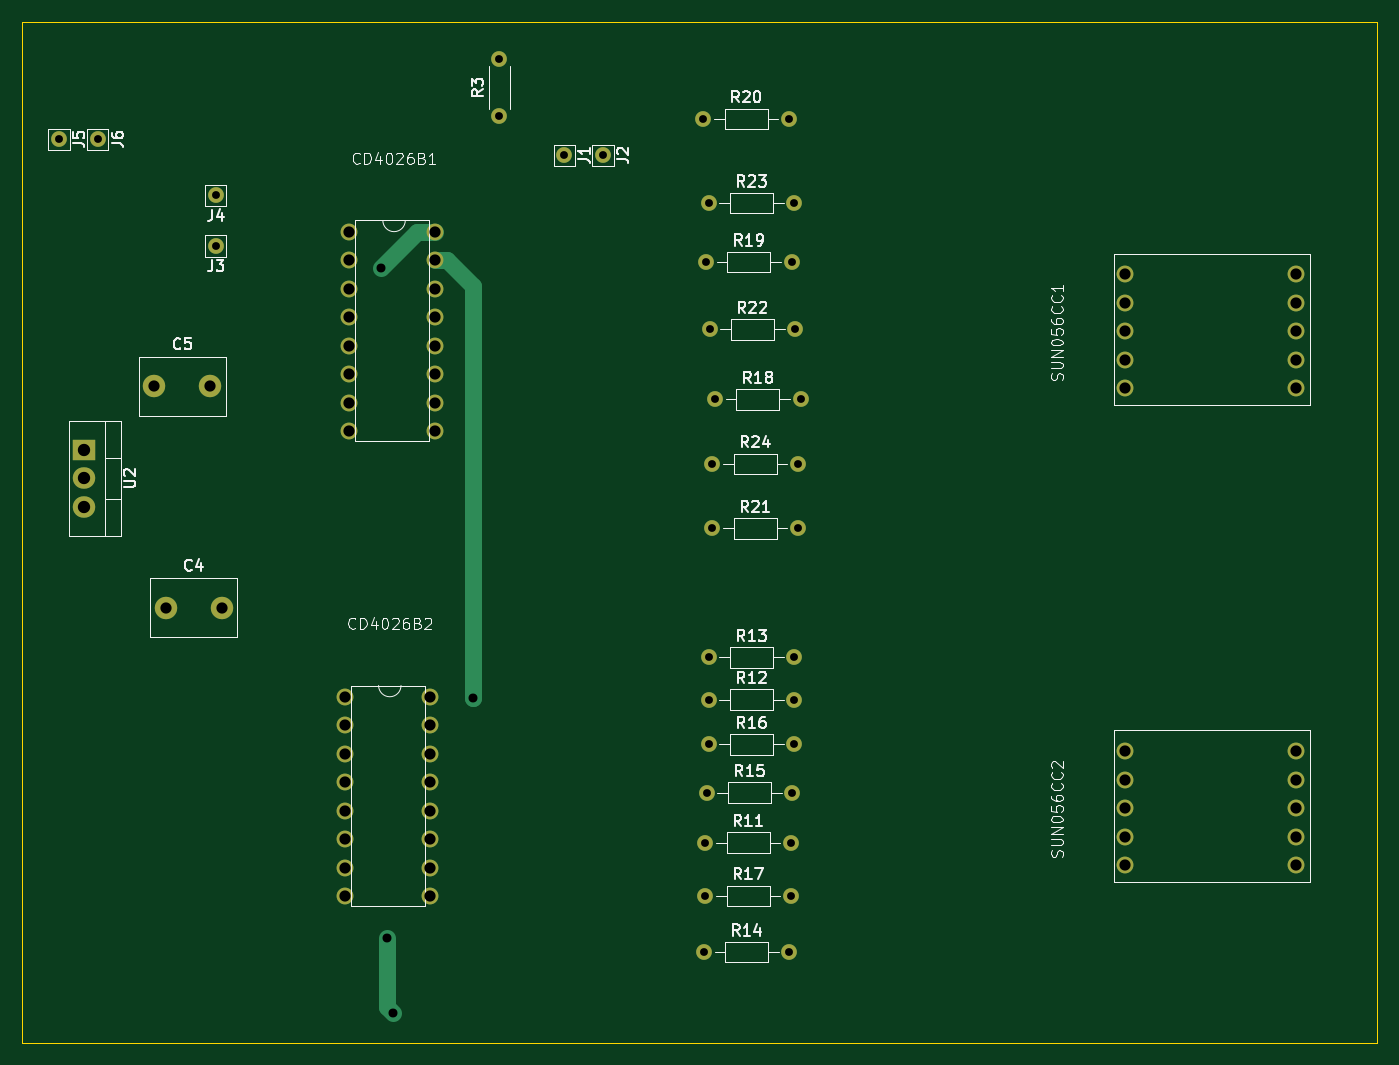
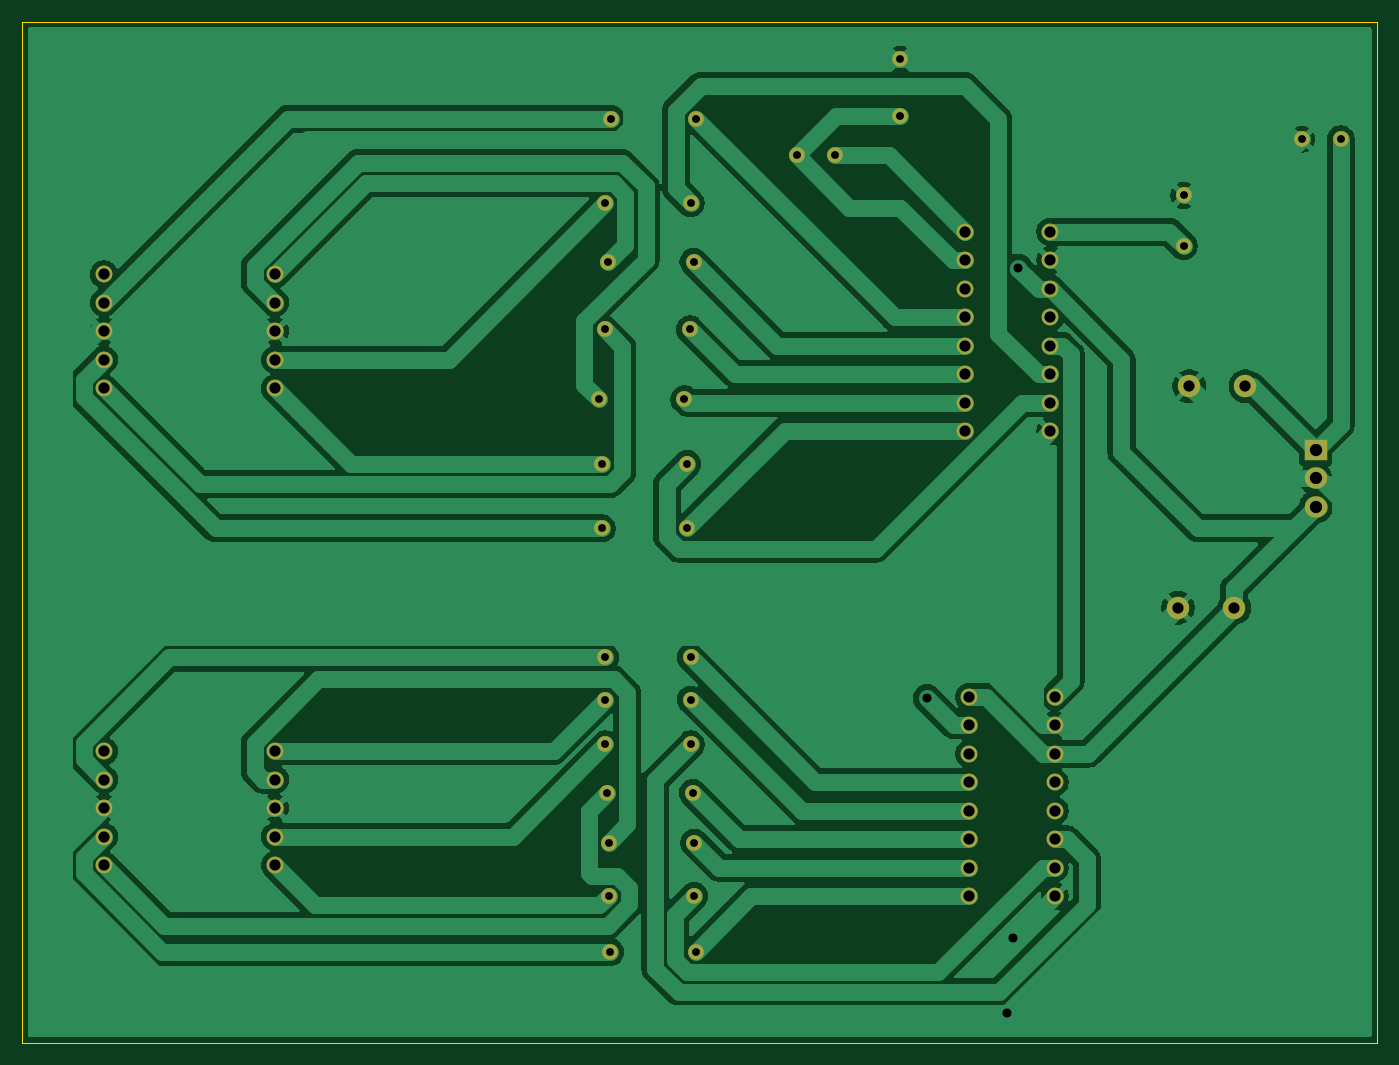
Circuit board: 11 layer files. Board 120.8 x 91.0 mm.
- bottom_copper: group_project-B_Cu.gbr (98043 bytes)
- bottom_mask: group_project-B_Mask.gbr (3566 bytes)
- paste: group_project-B_Paste.gbr (458 bytes)
- bottom_silk: group_project-B_Silkscreen.gbr (459 bytes)
- outline: group_project-Edge_Cuts.gbr (612 bytes)
- top_copper: group_project-F_Cu.gbr (8337 bytes)
- top_mask: group_project-F_Mask.gbr (3566 bytes)
- paste: group_project-F_Paste.gbr (458 bytes)
- top_silk: group_project-F_Silkscreen.gbr (60965 bytes)
- drill: group_project-NPTH.drl (264 bytes)
- drill: group_project-PTH.drl (2179 bytes)

=== bottom_copper: group_project-B_Cu.gbr (98043 bytes, source omitted) ===
=== bottom_mask: group_project-B_Mask.gbr ===
%TF.GenerationSoftware,KiCad,Pcbnew,10.0.3*%
%TF.CreationDate,2026-06-06T20:05:57+05:30*%
%TF.ProjectId,group_project,67726f75-705f-4707-926f-6a6563742e6b,rev?*%
%TF.SameCoordinates,Original*%
%TF.FileFunction,Soldermask,Bot*%
%TF.FilePolarity,Negative*%
%FSLAX46Y46*%
G04 Gerber Fmt 4.6, Leading zero omitted, Abs format (unit mm)*
G04 Created by KiCad (PCBNEW 10.0.3) date 2026-06-06 20:05:57*
%MOMM*%
%LPD*%
G01*
G04 APERTURE LIST*
%ADD10C,1.400000*%
%ADD11C,1.500000*%
%ADD12R,2.000000X1.905000*%
%ADD13O,2.000000X1.905000*%
%ADD14C,2.000000*%
G04 APERTURE END LIST*
D10*
%TO.C,R12*%
X140929416Y-105429416D03*
X148549416Y-105429416D03*
%TD*%
%TO.C,R16*%
X140929416Y-109429416D03*
X148549416Y-109429416D03*
%TD*%
D11*
%TO.C,SUN056CC2*%
X193229416Y-120179416D03*
X193229416Y-117639416D03*
X193229416Y-115099416D03*
X193229416Y-112559416D03*
X193229416Y-110019416D03*
X177989416Y-110019416D03*
X177989416Y-112559416D03*
X177989416Y-115099416D03*
X177989416Y-117639416D03*
X177989416Y-120179416D03*
%TD*%
D10*
%TO.C,R22*%
X140989416Y-72429416D03*
X148609416Y-72429416D03*
%TD*%
D12*
%TO.C,U2*%
X85239416Y-83179416D03*
D13*
X85239416Y-85719416D03*
X85239416Y-88259416D03*
%TD*%
D10*
%TO.C,R19*%
X140679416Y-66429416D03*
X148299416Y-66429416D03*
%TD*%
D11*
%TO.C,CD4026B1*%
X108869416Y-63729416D03*
X108869416Y-66269416D03*
X108869416Y-68809416D03*
X108869416Y-71349416D03*
X108869416Y-73889416D03*
X108869416Y-76429416D03*
X108869416Y-78969416D03*
X108869416Y-81509416D03*
X116489416Y-81509416D03*
X116489416Y-78969416D03*
X116489416Y-76429416D03*
X116489416Y-73889416D03*
X116489416Y-71349416D03*
X116489416Y-68809416D03*
X116489416Y-66269416D03*
X116489416Y-63729416D03*
%TD*%
D14*
%TO.C,C5*%
X91500000Y-77500000D03*
X96500000Y-77500000D03*
%TD*%
D11*
%TO.C,CD4026B2*%
X108489416Y-105179416D03*
X108489416Y-107719416D03*
X108489416Y-110259416D03*
X108489416Y-112799416D03*
X108489416Y-115339416D03*
X108489416Y-117879416D03*
X108489416Y-120419416D03*
X108489416Y-122959416D03*
X116109416Y-122959416D03*
X116109416Y-120419416D03*
X116109416Y-117879416D03*
X116109416Y-115339416D03*
X116109416Y-112799416D03*
X116109416Y-110259416D03*
X116109416Y-107719416D03*
X116109416Y-105179416D03*
%TD*%
D10*
%TO.C,R17*%
X140619416Y-122929416D03*
X148239416Y-122929416D03*
%TD*%
%TO.C,J4*%
X97000000Y-60500000D03*
%TD*%
%TO.C,R18*%
X141489416Y-78679416D03*
X149109416Y-78679416D03*
%TD*%
%TO.C,R24*%
X141239416Y-84429416D03*
X148859416Y-84429416D03*
%TD*%
%TO.C,R13*%
X140929416Y-101679416D03*
X148549416Y-101679416D03*
%TD*%
%TO.C,R23*%
X140929416Y-61179416D03*
X148549416Y-61179416D03*
%TD*%
%TO.C,R14*%
X140489416Y-127929416D03*
X148109416Y-127929416D03*
%TD*%
%TO.C,R15*%
X140749416Y-113729416D03*
X148369416Y-113729416D03*
%TD*%
%TO.C,J6*%
X86450000Y-55500000D03*
%TD*%
D11*
%TO.C,SUN056CC1*%
X193229416Y-77679416D03*
X193229416Y-75139416D03*
X193229416Y-72599416D03*
X193229416Y-70059416D03*
X193229416Y-67519416D03*
X177989416Y-67519416D03*
X177989416Y-70059416D03*
X177989416Y-72599416D03*
X177989416Y-75139416D03*
X177989416Y-77679416D03*
%TD*%
D10*
%TO.C,R21*%
X141239416Y-90179416D03*
X148859416Y-90179416D03*
%TD*%
%TO.C,R11*%
X140619416Y-118179416D03*
X148239416Y-118179416D03*
%TD*%
%TO.C,J5*%
X83000000Y-55500000D03*
%TD*%
%TO.C,J3*%
X97000000Y-65000000D03*
%TD*%
D14*
%TO.C,C4*%
X92500000Y-97250000D03*
X97500000Y-97250000D03*
%TD*%
D10*
%TO.C,J1*%
X128039416Y-56929416D03*
%TD*%
%TO.C,R20*%
X140429416Y-53679416D03*
X148049416Y-53679416D03*
%TD*%
%TO.C,R3*%
X122239416Y-53429416D03*
X122239416Y-48349416D03*
%TD*%
%TO.C,J2*%
X131489416Y-56929416D03*
%TD*%
M02*

=== paste: group_project-B_Paste.gbr ===
%TF.GenerationSoftware,KiCad,Pcbnew,10.0.3*%
%TF.CreationDate,2026-06-06T20:05:57+05:30*%
%TF.ProjectId,group_project,67726f75-705f-4707-926f-6a6563742e6b,rev?*%
%TF.SameCoordinates,Original*%
%TF.FileFunction,Paste,Bot*%
%TF.FilePolarity,Positive*%
%FSLAX46Y46*%
G04 Gerber Fmt 4.6, Leading zero omitted, Abs format (unit mm)*
G04 Created by KiCad (PCBNEW 10.0.3) date 2026-06-06 20:05:57*
%MOMM*%
%LPD*%
G01*
G04 APERTURE LIST*
G04 APERTURE END LIST*
M02*

=== bottom_silk: group_project-B_Silkscreen.gbr ===
%TF.GenerationSoftware,KiCad,Pcbnew,10.0.3*%
%TF.CreationDate,2026-06-06T20:05:57+05:30*%
%TF.ProjectId,group_project,67726f75-705f-4707-926f-6a6563742e6b,rev?*%
%TF.SameCoordinates,Original*%
%TF.FileFunction,Legend,Bot*%
%TF.FilePolarity,Positive*%
%FSLAX46Y46*%
G04 Gerber Fmt 4.6, Leading zero omitted, Abs format (unit mm)*
G04 Created by KiCad (PCBNEW 10.0.3) date 2026-06-06 20:05:57*
%MOMM*%
%LPD*%
G01*
G04 APERTURE LIST*
G04 APERTURE END LIST*
M02*

=== outline: group_project-Edge_Cuts.gbr ===
%TF.GenerationSoftware,KiCad,Pcbnew,10.0.3*%
%TF.CreationDate,2026-06-06T20:05:57+05:30*%
%TF.ProjectId,group_project,67726f75-705f-4707-926f-6a6563742e6b,rev?*%
%TF.SameCoordinates,Original*%
%TF.FileFunction,Profile,NP*%
%FSLAX46Y46*%
G04 Gerber Fmt 4.6, Leading zero omitted, Abs format (unit mm)*
G04 Created by KiCad (PCBNEW 10.0.3) date 2026-06-06 20:05:57*
%MOMM*%
%LPD*%
G01*
G04 APERTURE LIST*
%TA.AperFunction,Profile*%
%ADD10C,0.050000*%
%TD*%
G04 APERTURE END LIST*
D10*
X79750000Y-45000000D02*
X200500000Y-45000000D01*
X200500000Y-136000000D01*
X79750000Y-136000000D01*
X79750000Y-45000000D01*
M02*

=== top_copper: group_project-F_Cu.gbr (8337 bytes, source omitted) ===
=== top_mask: group_project-F_Mask.gbr ===
%TF.GenerationSoftware,KiCad,Pcbnew,10.0.3*%
%TF.CreationDate,2026-06-06T20:05:57+05:30*%
%TF.ProjectId,group_project,67726f75-705f-4707-926f-6a6563742e6b,rev?*%
%TF.SameCoordinates,Original*%
%TF.FileFunction,Soldermask,Top*%
%TF.FilePolarity,Negative*%
%FSLAX46Y46*%
G04 Gerber Fmt 4.6, Leading zero omitted, Abs format (unit mm)*
G04 Created by KiCad (PCBNEW 10.0.3) date 2026-06-06 20:05:57*
%MOMM*%
%LPD*%
G01*
G04 APERTURE LIST*
%ADD10C,1.400000*%
%ADD11C,1.500000*%
%ADD12R,2.000000X1.905000*%
%ADD13O,2.000000X1.905000*%
%ADD14C,2.000000*%
G04 APERTURE END LIST*
D10*
%TO.C,R12*%
X140929416Y-105429416D03*
X148549416Y-105429416D03*
%TD*%
%TO.C,R16*%
X140929416Y-109429416D03*
X148549416Y-109429416D03*
%TD*%
D11*
%TO.C,SUN056CC2*%
X193229416Y-120179416D03*
X193229416Y-117639416D03*
X193229416Y-115099416D03*
X193229416Y-112559416D03*
X193229416Y-110019416D03*
X177989416Y-110019416D03*
X177989416Y-112559416D03*
X177989416Y-115099416D03*
X177989416Y-117639416D03*
X177989416Y-120179416D03*
%TD*%
D10*
%TO.C,R22*%
X140989416Y-72429416D03*
X148609416Y-72429416D03*
%TD*%
D12*
%TO.C,U2*%
X85239416Y-83179416D03*
D13*
X85239416Y-85719416D03*
X85239416Y-88259416D03*
%TD*%
D10*
%TO.C,R19*%
X140679416Y-66429416D03*
X148299416Y-66429416D03*
%TD*%
D11*
%TO.C,CD4026B1*%
X108869416Y-63729416D03*
X108869416Y-66269416D03*
X108869416Y-68809416D03*
X108869416Y-71349416D03*
X108869416Y-73889416D03*
X108869416Y-76429416D03*
X108869416Y-78969416D03*
X108869416Y-81509416D03*
X116489416Y-81509416D03*
X116489416Y-78969416D03*
X116489416Y-76429416D03*
X116489416Y-73889416D03*
X116489416Y-71349416D03*
X116489416Y-68809416D03*
X116489416Y-66269416D03*
X116489416Y-63729416D03*
%TD*%
D14*
%TO.C,C5*%
X91500000Y-77500000D03*
X96500000Y-77500000D03*
%TD*%
D11*
%TO.C,CD4026B2*%
X108489416Y-105179416D03*
X108489416Y-107719416D03*
X108489416Y-110259416D03*
X108489416Y-112799416D03*
X108489416Y-115339416D03*
X108489416Y-117879416D03*
X108489416Y-120419416D03*
X108489416Y-122959416D03*
X116109416Y-122959416D03*
X116109416Y-120419416D03*
X116109416Y-117879416D03*
X116109416Y-115339416D03*
X116109416Y-112799416D03*
X116109416Y-110259416D03*
X116109416Y-107719416D03*
X116109416Y-105179416D03*
%TD*%
D10*
%TO.C,R17*%
X140619416Y-122929416D03*
X148239416Y-122929416D03*
%TD*%
%TO.C,J4*%
X97000000Y-60500000D03*
%TD*%
%TO.C,R18*%
X141489416Y-78679416D03*
X149109416Y-78679416D03*
%TD*%
%TO.C,R24*%
X141239416Y-84429416D03*
X148859416Y-84429416D03*
%TD*%
%TO.C,R13*%
X140929416Y-101679416D03*
X148549416Y-101679416D03*
%TD*%
%TO.C,R23*%
X140929416Y-61179416D03*
X148549416Y-61179416D03*
%TD*%
%TO.C,R14*%
X140489416Y-127929416D03*
X148109416Y-127929416D03*
%TD*%
%TO.C,R15*%
X140749416Y-113729416D03*
X148369416Y-113729416D03*
%TD*%
%TO.C,J6*%
X86450000Y-55500000D03*
%TD*%
D11*
%TO.C,SUN056CC1*%
X193229416Y-77679416D03*
X193229416Y-75139416D03*
X193229416Y-72599416D03*
X193229416Y-70059416D03*
X193229416Y-67519416D03*
X177989416Y-67519416D03*
X177989416Y-70059416D03*
X177989416Y-72599416D03*
X177989416Y-75139416D03*
X177989416Y-77679416D03*
%TD*%
D10*
%TO.C,R21*%
X141239416Y-90179416D03*
X148859416Y-90179416D03*
%TD*%
%TO.C,R11*%
X140619416Y-118179416D03*
X148239416Y-118179416D03*
%TD*%
%TO.C,J5*%
X83000000Y-55500000D03*
%TD*%
%TO.C,J3*%
X97000000Y-65000000D03*
%TD*%
D14*
%TO.C,C4*%
X92500000Y-97250000D03*
X97500000Y-97250000D03*
%TD*%
D10*
%TO.C,J1*%
X128039416Y-56929416D03*
%TD*%
%TO.C,R20*%
X140429416Y-53679416D03*
X148049416Y-53679416D03*
%TD*%
%TO.C,R3*%
X122239416Y-53429416D03*
X122239416Y-48349416D03*
%TD*%
%TO.C,J2*%
X131489416Y-56929416D03*
%TD*%
M02*

=== paste: group_project-F_Paste.gbr ===
%TF.GenerationSoftware,KiCad,Pcbnew,10.0.3*%
%TF.CreationDate,2026-06-06T20:05:56+05:30*%
%TF.ProjectId,group_project,67726f75-705f-4707-926f-6a6563742e6b,rev?*%
%TF.SameCoordinates,Original*%
%TF.FileFunction,Paste,Top*%
%TF.FilePolarity,Positive*%
%FSLAX46Y46*%
G04 Gerber Fmt 4.6, Leading zero omitted, Abs format (unit mm)*
G04 Created by KiCad (PCBNEW 10.0.3) date 2026-06-06 20:05:56*
%MOMM*%
%LPD*%
G01*
G04 APERTURE LIST*
G04 APERTURE END LIST*
M02*

=== top_silk: group_project-F_Silkscreen.gbr (60965 bytes, source omitted) ===
=== drill: group_project-NPTH.drl ===
M48
; DRILL file KiCad 10.0.3 date 2026-06-06T20:09:50
; FORMAT={-:-/ absolute / metric / decimal}
; #@! TF.CreationDate,2026-06-06T20:09:50+05:30
; #@! TF.GenerationSoftware,Kicad,Pcbnew,10.0.3
; #@! TF.FileFunction,NonPlated,1,2,NPTH
FMAT,2
METRIC
%
G90
G05
M30

=== drill: group_project-PTH.drl ===
M48
; DRILL file KiCad 10.0.3 date 2026-06-06T20:09:50
; FORMAT={-:-/ absolute / metric / decimal}
; #@! TF.CreationDate,2026-06-06T20:09:50+05:30
; #@! TF.GenerationSoftware,Kicad,Pcbnew,10.0.3
; #@! TF.FileFunction,Plated,1,2,PTH
FMAT,2
METRIC
; #@! TA.AperFunction,Plated,PTH,ComponentDrill
T1C0.700
; #@! TA.AperFunction,Plated,PTH,ViaDrill
T2C0.800
; #@! TA.AperFunction,Plated,PTH,ComponentDrill
T3C1.000
; #@! TA.AperFunction,Plated,PTH,ComponentDrill
T4C1.100
%
G90
G05
T1
X83.0Y-55.5
X86.45Y-55.5
X97.0Y-60.5
X97.0Y-65.0
X122.239Y-48.349
X122.239Y-53.429
X128.039Y-56.929
X131.489Y-56.929
X140.429Y-53.679
X140.489Y-127.929
X140.619Y-118.179
X140.619Y-122.929
X140.679Y-66.429
X140.749Y-113.729
X140.929Y-61.179
X140.929Y-101.679
X140.929Y-105.429
X140.929Y-109.429
X140.989Y-72.429
X141.239Y-84.429
X141.239Y-90.179
X141.489Y-78.679
X148.049Y-53.679
X148.109Y-127.929
X148.239Y-118.179
X148.239Y-122.929
X148.299Y-66.429
X148.369Y-113.729
X148.549Y-61.179
X148.549Y-101.679
X148.549Y-105.429
X148.549Y-109.429
X148.609Y-72.429
X148.859Y-84.429
X148.859Y-90.179
X149.109Y-78.679
T2
X111.739Y-66.929
X112.209Y-126.679
X112.75Y-133.329
X119.864Y-105.304
T3
X91.5Y-77.5
X92.5Y-97.25
X96.5Y-77.5
X97.5Y-97.25
X108.489Y-105.179
X108.489Y-107.719
X108.489Y-110.259
X108.489Y-112.799
X108.489Y-115.339
X108.489Y-117.879
X108.489Y-120.419
X108.489Y-122.959
X108.869Y-63.729
X108.869Y-66.269
X108.869Y-68.809
X108.869Y-71.349
X108.869Y-73.889
X108.869Y-76.429
X108.869Y-78.969
X108.869Y-81.509
X116.109Y-105.179
X116.109Y-107.719
X116.109Y-110.259
X116.109Y-112.799
X116.109Y-115.339
X116.109Y-117.879
X116.109Y-120.419
X116.109Y-122.959
X116.489Y-63.729
X116.489Y-66.269
X116.489Y-68.809
X116.489Y-71.349
X116.489Y-73.889
X116.489Y-76.429
X116.489Y-78.969
X116.489Y-81.509
X177.989Y-67.519
X177.989Y-70.059
X177.989Y-72.599
X177.989Y-75.139
X177.989Y-77.679
X177.989Y-110.019
X177.989Y-112.559
X177.989Y-115.099
X177.989Y-117.639
X177.989Y-120.179
X193.229Y-67.519
X193.229Y-70.059
X193.229Y-72.599
X193.229Y-75.139
X193.229Y-77.679
X193.229Y-110.019
X193.229Y-112.559
X193.229Y-115.099
X193.229Y-117.639
X193.229Y-120.179
T4
X85.239Y-83.179
X85.239Y-85.719
X85.239Y-88.259
M30
